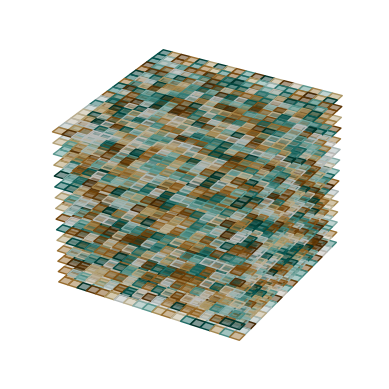

Here is the Python script that generated this plot:
import numpy as np
import matplotlib.pyplot as plt
from mpl_toolkits.mplot3d import Axes3D

N = 20

x = np.arange(0, N)
y = x.copy()

xx, yy = np.meshgrid(x, y)

zz = np.ones_like(xx)*0

fig = plt.figure()
ax = fig.add_subplot(1, 1, 1, projection='3d')

for i in range(15):
    data = np.random.random((N, N))
    ax.plot_surface(xx, yy, zz + i, facecolors = plt.cm.BrBG(data), alpha = 0.5)

ax.set_axis_off()
plt.show()
